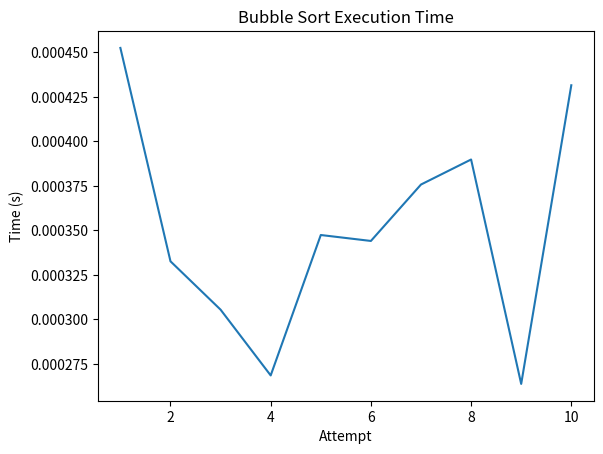

Write Python code to recreate this figure.
# Bubble Sort

import time
import matplotlib.pyplot as plt

def bubble_sort(arr):
    for i in range(len(arr)):
        for j in range(len(arr)-1):
            if arr[j] > arr[j+1]:
                arr[j], arr[j+1] = arr[j+1], arr[j]

if __name__ == '__main__':
    arr = [870, 406, 566, 776, 179, 941, 855, 820, 942, 171, 717, 459, 547, 444,
         999, 246, 948, 604, 651, 782, 148, 394, 484, 292, 135, 125, 877, 742,
         261, 687, 858, 286, 683, 940, 321, 756, 496, 508, 419, 334, 800, 508, 87,
         660, 395, 5, 810, 706, 236, 412, -23, 256, 839, 565, 50, 291, 938, 741,
         268, 617, 744, 534, 192, 677, 493, 998, 751, 826, 489, 34, -11, 931, 550,
         776, 685, 554, 53, 23, 324, 880, 289, 397, 549, 646, 483, 995, 474, 417,
         310, 968, 755, 828, 785, 780, 146, 805, 615, 86, 55, -33]
    times = []
    for i in range(10):
        start_time = time.time()
        bubble_sort(arr)
        times.append(time.time() - start_time)
        time.sleep(0.5)
    print("Sorted array is: ", arr)
    plt.plot(range(1, 11), times)
    plt.title('Bubble Sort Execution Time')
    plt.xlabel('Attempt')
    plt.ylabel('Time (s)')
    plt.show()
